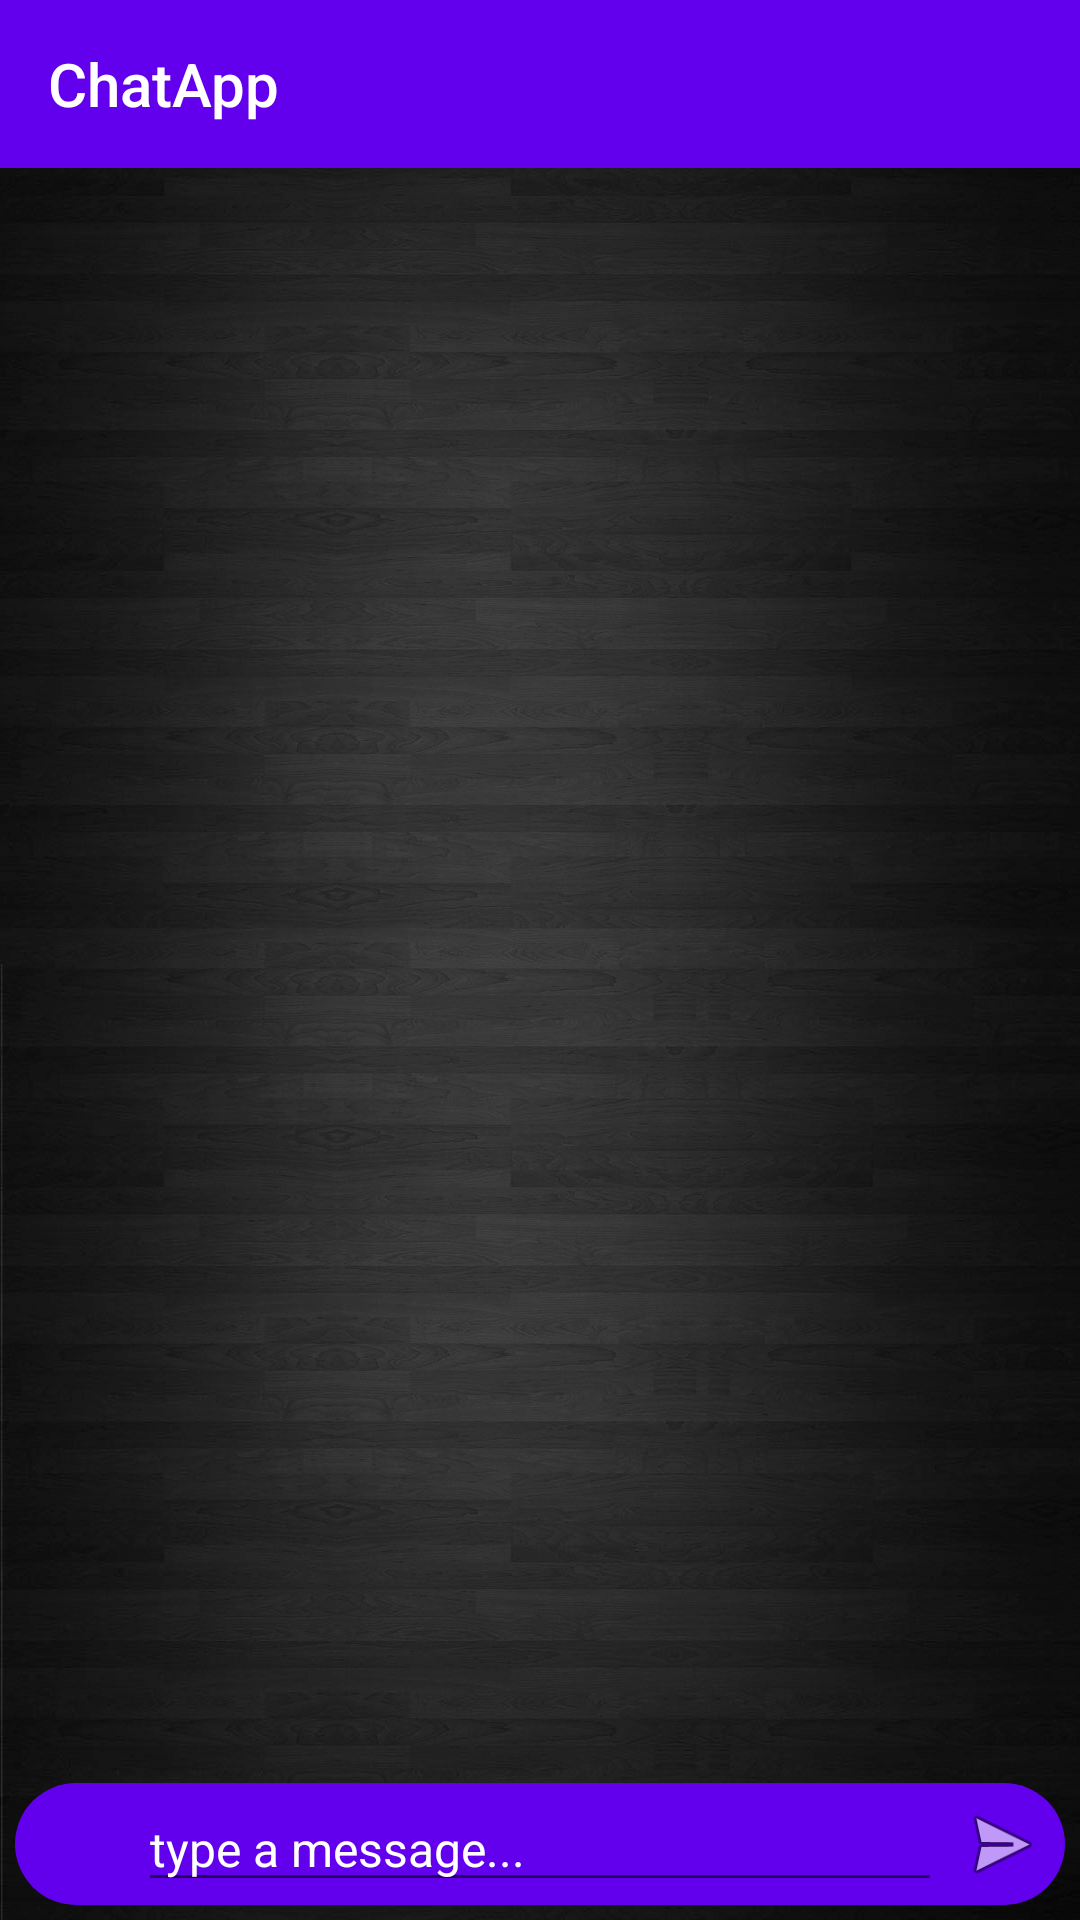

Layout XML and referenced resources for this Android screen:
<!-- AndroidManifest.xml: activity theme AppTheme.NoActionBar -->
<!-- res/layout/activity_main.xml -->
<?xml version="1.0" encoding="utf-8"?>
<android.support.design.widget.CoordinatorLayout xmlns:android="http://schemas.android.com/apk/res/android"
    xmlns:app="http://schemas.android.com/apk/res-auto"
    style="@style/mm">

    <LinearLayout xmlns:android="http://schemas.android.com/apk/res/android"
        style="@style/mm"
        android:background="@drawable/bg"
        android:orientation="vertical">

        <android.support.design.widget.AppBarLayout
            style="@style/tb"
            android:theme="@style/ThemeOverlay.AppCompat.Dark.ActionBar">

            <android.support.v7.widget.Toolbar
                android:id="@+id/toolbar"
                style="@style/tb"
                android:background="?attr/colorPrimary"
                app:layout_scrollFlags="scroll|enterAlways"
                app:popupTheme="@style/ThemeOverlay.AppCompat.Light"
                app:title="@string/app_name" />

        </android.support.design.widget.AppBarLayout>

        <View
            android:layout_width="match_parent"
            android:layout_height="1dp"
            android:layout_gravity="bottom"
            android:background="@drawable/shadower" />

        <FrameLayout
            android:layout_width="match_parent"
            android:layout_height="0dp"
            android:layout_weight="1">

            <ListView
                android:id="@+id/lise"
                android:layout_width="match_parent"
                android:layout_height="match_parent"
                android:divider="@android:color/transparent"
                android:dividerHeight="16dp"
                android:transcriptMode="alwaysScroll" />

        </FrameLayout>

        <View
            android:layout_width="wrap_content"
            android:layout_height="3dp"
            android:layout_gravity="bottom"
            android:layout_marginLeft="23dp"
            android:layout_marginRight="23dp"
            android:background="@drawable/shadower" />

        <RelativeLayout
            style="@style/mw"
            android:layout_marginBottom="5dp"
            android:layout_marginLeft="5dp"
            android:layout_marginRight="5dp"
            android:background="@drawable/rounder"
            android:padding="1dp">

            <ImageView
                android:id="@+id/emo"
                style="@style/ft"
                android:layout_alignBottom="@+id/messa"
                android:layout_alignParentLeft="true"
                android:layout_alignParentStart="true"
                android:padding="4dp"
                android:src="@drawable/smiley" />

            <EditText
                android:id="@+id/messa"
                android:layout_width="0dp"
                android:layout_height="wrap_content"
                android:layout_gravity="center_vertical"
                android:layout_toEndOf="@+id/emo"
                android:layout_toLeftOf="@+id/imag"
                android:layout_toRightOf="@+id/emo"
                android:layout_toStartOf="@+id/imag"
                android:layout_weight="1"
                android:hint="@string/type_a_message"
                android:maxLines="4"
                android:textColor="#000"
                android:textColorHint="#FFF"
                android:textSize="16sp" />

            <ImageView
                android:id="@+id/imag"
                style="@style/ft"
                android:layout_alignBottom="@+id/messa"
                android:layout_alignParentEnd="true"
                android:layout_alignParentRight="true"
                android:padding="4dp"
                android:src="@android:drawable/ic_menu_send" />

        </RelativeLayout>

    </LinearLayout>

</android.support.design.widget.CoordinatorLayout>
<!-- resources referenced by this layout -->
<resources>
  <!-- drawable bg: jpg bitmap (drawable, 126266 bytes) -->
  <!-- drawable rounder (drawable) -->
  <?xml version="1.0" encoding="utf-8"?>
  <shape xmlns:android="http://schemas.android.com/apk/res/android">
      <solid android:color="@color/colorPrimary" />
      <corners android:radius="25dp" />
  </shape>
  <string name="app_name">ChatApp</string>
  <string name="type_a_message">type a message...</string>
  <style name="ft">
          <item name="android:layout_width">40dp</item>
          <item name="android:layout_height">40dp</item>
      </style>
  <style name="mm">
          <item name="android:layout_width">match_parent</item>
          <item name="android:layout_height">match_parent</item>
      </style>
  <style name="mw">
          <item name="android:layout_width">match_parent</item>
          <item name="android:layout_height">wrap_content</item>
      </style>
  <style name="tb">
          <item name="android:layout_width">match_parent</item>
          <item name="android:layout_height">?attr/actionBarSize</item>
      </style>
  <style name="AppTheme.NoActionBar">
          <item name="windowActionBar">false</item>
          <item name="windowNoTitle">true</item>
      </style>
  <!-- not gathered from this repository: default colours our renderer supplied (Android Studio template values) -->
  <color name="colorPrimary">#FF6200EE</color>
</resources>
